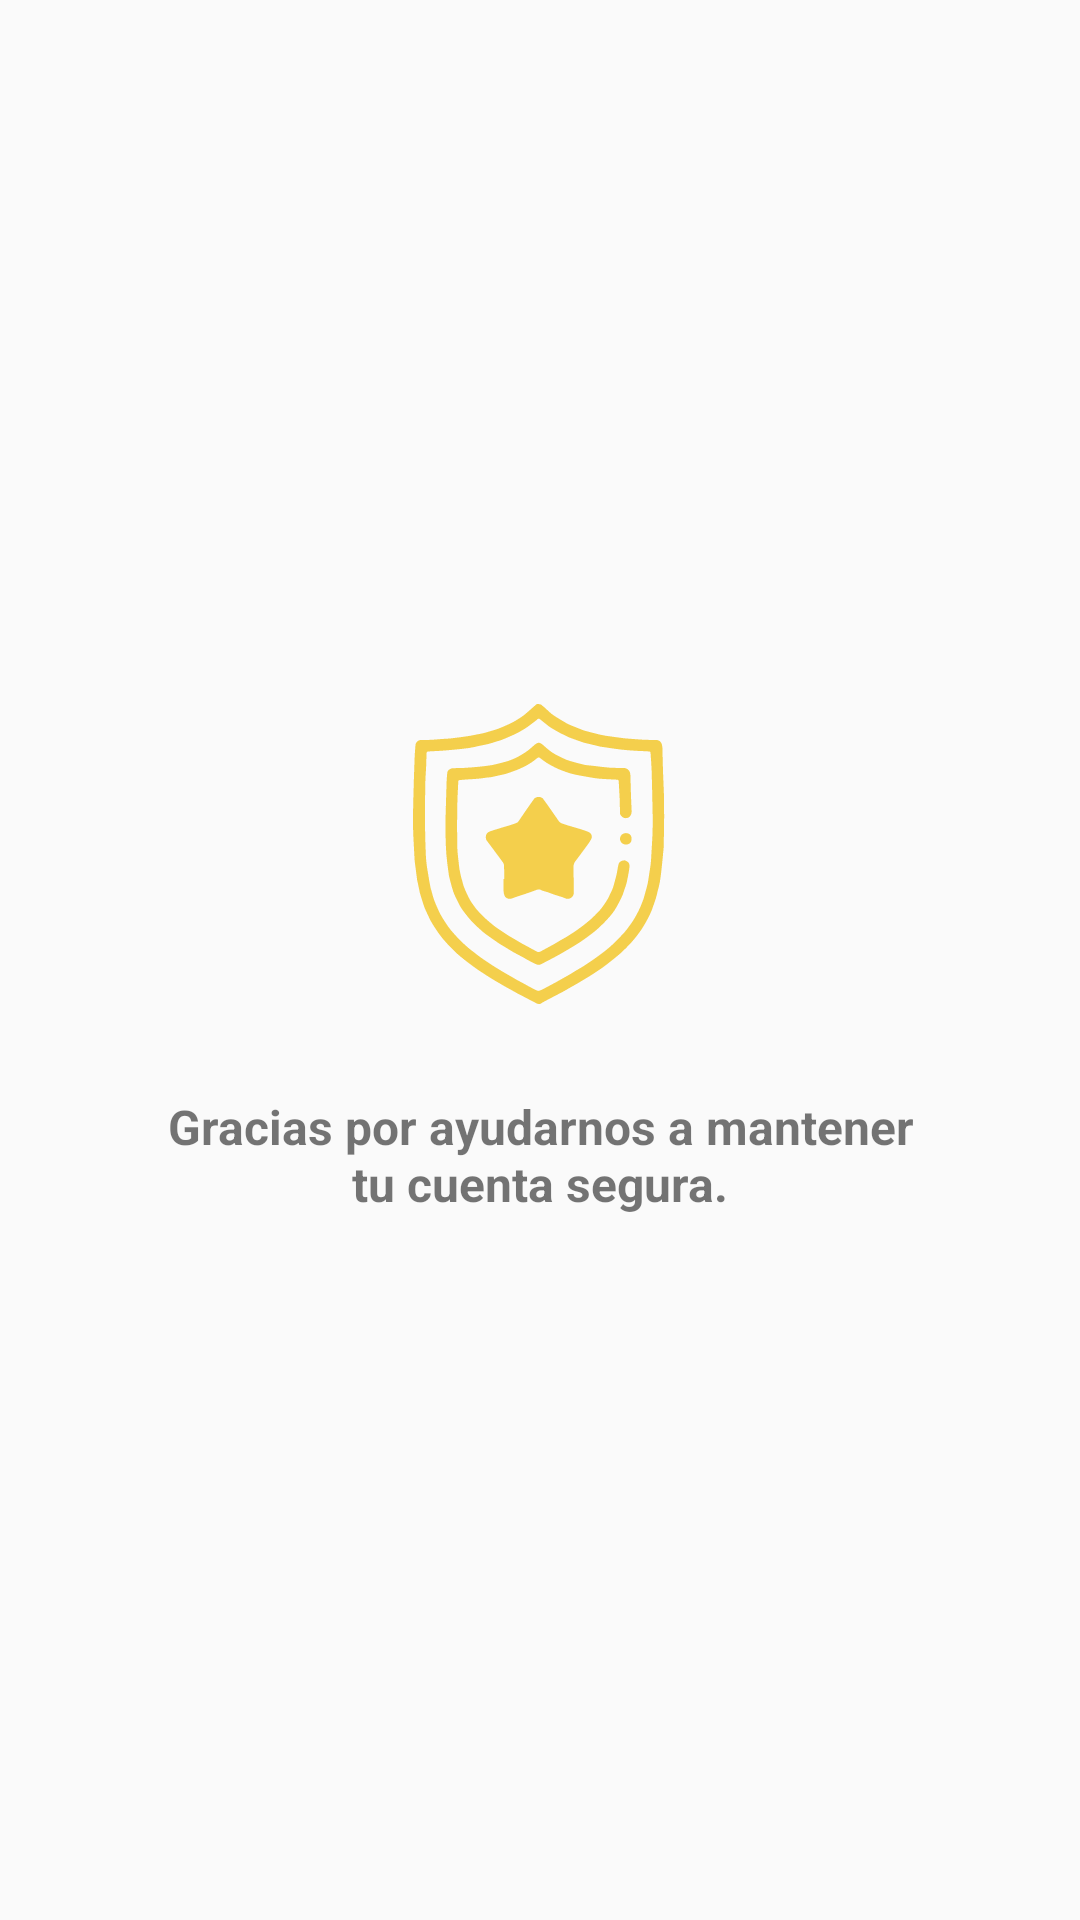

This screen was rendered from an Android layout file. Write that file and the resources it references.
<!-- AndroidManifest.xml: application theme AppTheme -->
<!-- res/layout/fragment_finish.xml -->
<?xml version="1.0" encoding="utf-8"?>
<RelativeLayout xmlns:android="http://schemas.android.com/apk/res/android"
    xmlns:tools="http://schemas.android.com/tools"
    android:layout_width="match_parent"
    android:layout_height="match_parent"
    tools:context=".FinishFragment">

    <LinearLayout
        android:layout_width="wrap_content"
        android:layout_height="wrap_content"
        android:orientation="vertical"
        android:gravity="center"
        android:layout_centerInParent="true"
        android:layout_centerHorizontal="true">

        <ImageView
            android:layout_width="100dp"
            android:layout_height="100dp"
            android:src="@drawable/ic_escudo"
            android:layout_gravity="center"/>

        <TextView
            android:layout_width="wrap_content"
            android:layout_height="wrap_content"
            android:layout_gravity="center"
            android:layout_marginTop="30dp"
            android:paddingHorizontal="50dp"
            android:textAlignment="center"
            android:textSize="16dp"
            android:textStyle="bold"
            android:text="Gracias por ayudarnos a mantener tu cuenta segura."/>
    </LinearLayout>

</RelativeLayout>
<!-- resources referenced by this layout -->
<resources>
  <!-- drawable ic_escudo: vector/xml drawable (drawable, 14154 chars, omitted) -->
  <style name="AppTheme" parent="Theme.AppCompat.Light.NoActionBar">
          
          <item name="android:windowTranslucentStatus">true</item>
      </style>
</resources>
